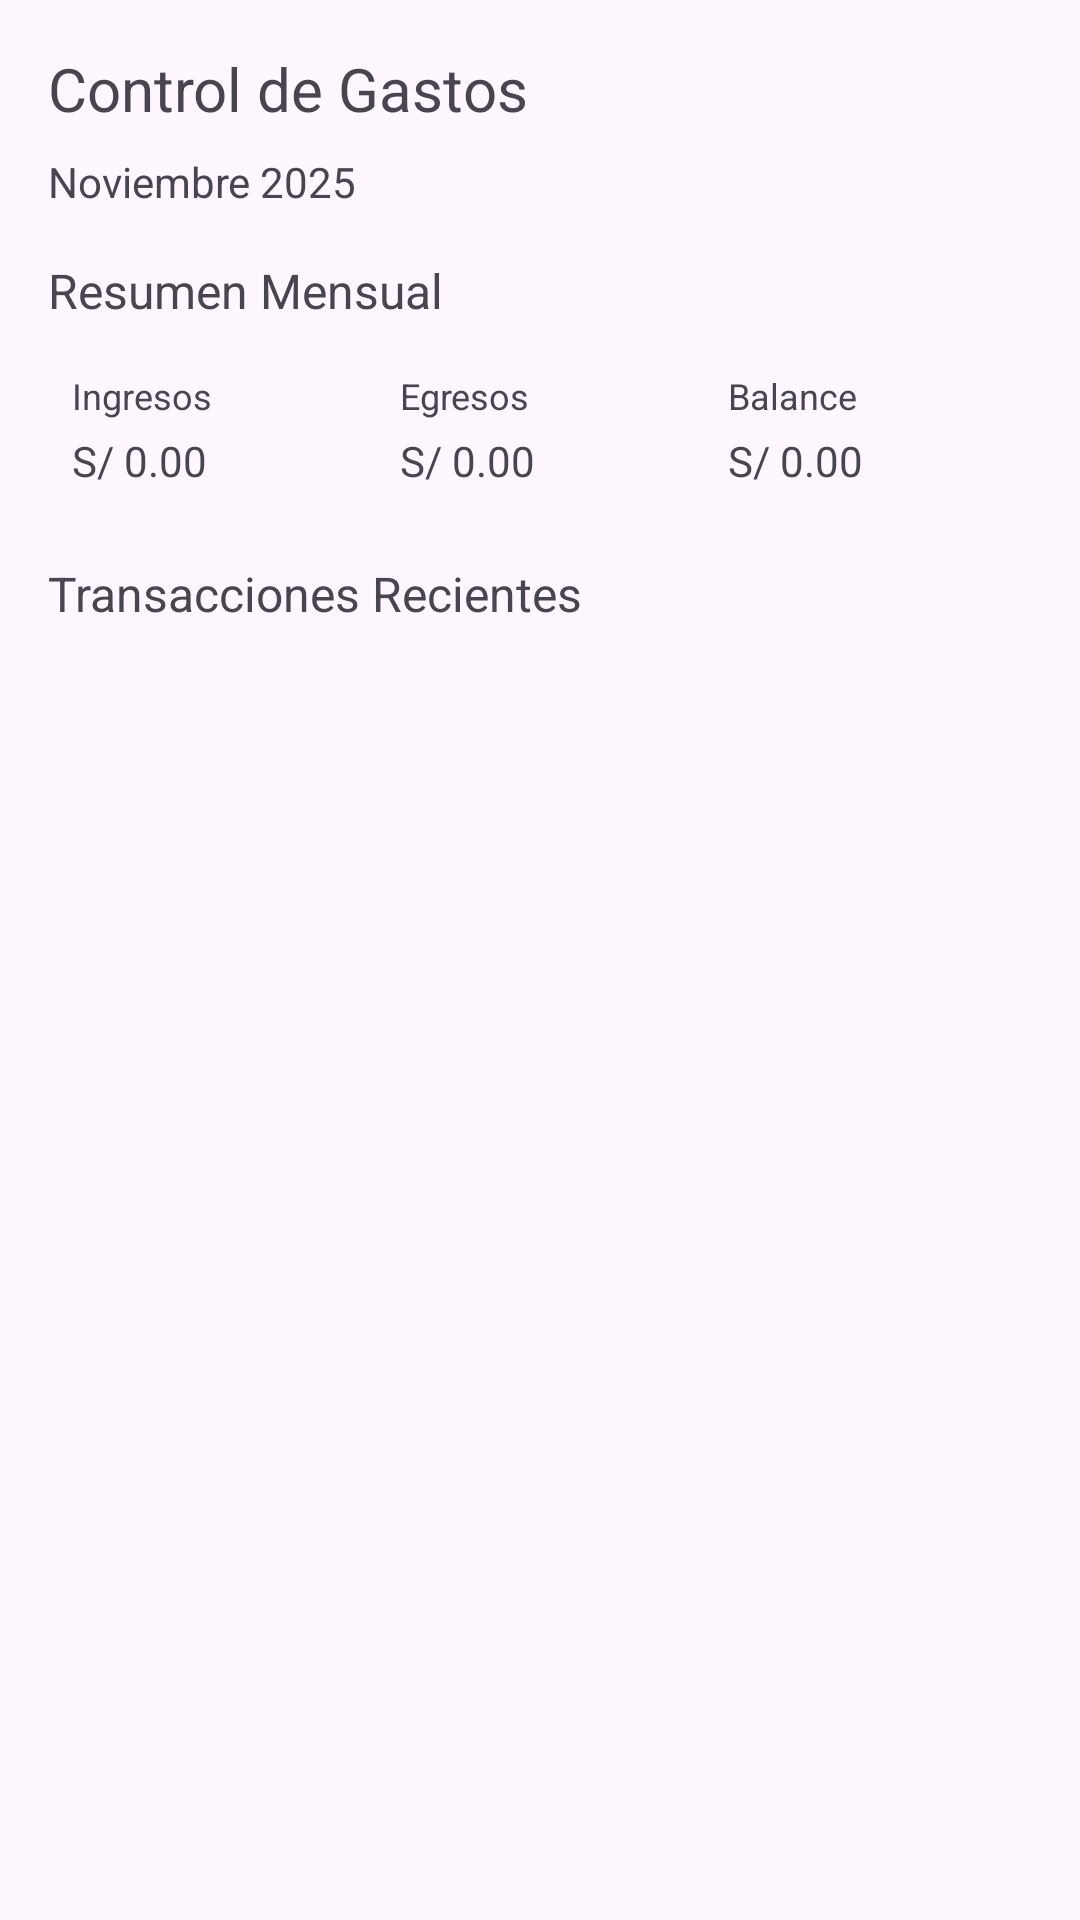

The Android layout XML behind this screen, and the referenced resources:
<!-- AndroidManifest.xml: application theme Theme.AppRegistroGastos -->
<!-- res/layout/fragment_home.xml -->
<?xml version="1.0" encoding="utf-8"?>
<ScrollView xmlns:android="http://schemas.android.com/apk/res/android"
    android:layout_width="match_parent"
    android:layout_height="match_parent">

    <LinearLayout
        android:layout_width="match_parent"
        android:layout_height="wrap_content"
        android:orientation="vertical"
        android:padding="16dp">

        <TextView
            android:layout_width="wrap_content"
            android:layout_height="wrap_content"
            android:text="Control de Gastos"
            android:textSize="20sp" />

        <TextView
            android:id="@+id/tv_current_month"
            android:layout_width="wrap_content"
            android:layout_height="wrap_content"
            android:text="Noviembre 2025"
            android:textSize="14sp"
            android:layout_marginTop="8dp" />

        <TextView
            android:layout_width="wrap_content"
            android:layout_height="wrap_content"
            android:text="Resumen Mensual"
            android:textSize="16sp"
            android:layout_marginTop="16dp" />

        <LinearLayout
            android:layout_width="match_parent"
            android:layout_height="wrap_content"
            android:orientation="horizontal"
            android:weightSum="3"
            android:layout_marginTop="8dp">

            <LinearLayout
                android:layout_width="0dp"
                android:layout_height="wrap_content"
                android:layout_weight="1"
                android:orientation="vertical"
                android:padding="8dp">

                <TextView
                    android:layout_width="wrap_content"
                    android:layout_height="wrap_content"
                    android:text="Ingresos"
                    android:textSize="12sp" />

                <TextView
                    android:id="@+id/tv_total_ingresos"
                    android:layout_width="wrap_content"
                    android:layout_height="wrap_content"
                    android:text="S/ 0.00"
                    android:textSize="14sp"
                    android:layout_marginTop="4dp" />
            </LinearLayout>

            <LinearLayout
                android:layout_width="0dp"
                android:layout_height="wrap_content"
                android:layout_weight="1"
                android:orientation="vertical"
                android:padding="8dp">

                <TextView
                    android:layout_width="wrap_content"
                    android:layout_height="wrap_content"
                    android:text="Egresos"
                    android:textSize="12sp" />

                <TextView
                    android:id="@+id/tv_total_egresos"
                    android:layout_width="wrap_content"
                    android:layout_height="wrap_content"
                    android:text="S/ 0.00"
                    android:textSize="14sp"
                    android:layout_marginTop="4dp" />
            </LinearLayout>

            <LinearLayout
                android:layout_width="0dp"
                android:layout_height="wrap_content"
                android:layout_weight="1"
                android:orientation="vertical"
                android:padding="8dp">

                <TextView
                    android:layout_width="wrap_content"
                    android:layout_height="wrap_content"
                    android:text="Balance"
                    android:textSize="12sp" />

                <TextView
                    android:id="@+id/tv_balance"
                    android:layout_width="wrap_content"
                    android:layout_height="wrap_content"
                    android:text="S/ 0.00"
                    android:textSize="14sp"
                    android:layout_marginTop="4dp" />
            </LinearLayout>
        </LinearLayout>

        <TextView
            android:layout_width="wrap_content"
            android:layout_height="wrap_content"
            android:text="Transacciones Recientes"
            android:textSize="16sp"
            android:layout_marginTop="16dp" />

        <androidx.recyclerview.widget.RecyclerView
            android:id="@+id/recycler_transactions"
            android:layout_width="match_parent"
            android:layout_height="wrap_content"
            android:layout_marginTop="8dp" />

    </LinearLayout>

</ScrollView>
<!-- resources referenced by this layout -->
<resources>
  <style name="Theme.AppRegistroGastos" parent="Base.Theme.AppRegistroGastos" />
  <style name="Base.Theme.AppRegistroGastos" parent="Theme.Material3.DayNight.NoActionBar">
          
          
      </style>
</resources>
